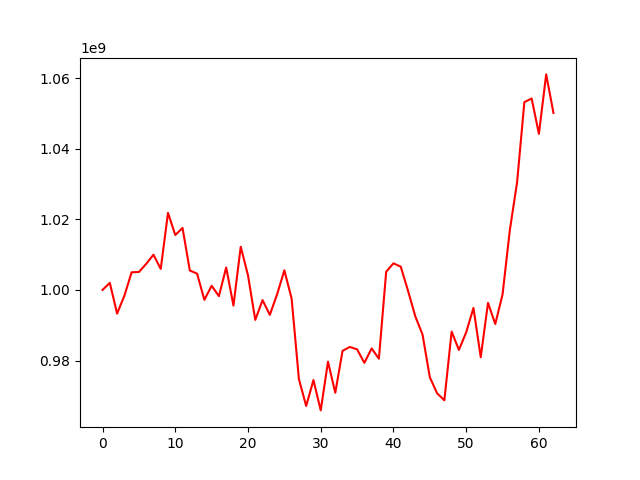

The table this chart was drawn from, first rows:
, 0
0, 1000000000
1, 1001993849
2, 993282581
3, 998330967
4, 1004990969
5, 1005067777
6, 1007368017
7, 1009962488
8, 1005946057
9, 1021813970
10, 1015542754
11, 1017544880
12, 1005493087
13, 1004609301
14, 997184895
15, 1001161300
16, 998239310
17, 1006347221
18, 995560247
19, 1012222020
20, 1004122958
21, 991495753
22, 997106591
23, 992927963
24, 998739967
25, 1005544182
26, 997515079
27, 974729824
28, 967126626
29, 974476272
30, 965871678
31, 979671460
32, 970857716
33, 982736736
34, 983845065
35, 983162171
36, 979338315
37, 983417912
38, 980520676
39, 1005153337
40, 1007518236
41, 1006586156
42, 999789672
43, 992529017
44, 987348174
45, 975255172
46, 970727531
47, 968729625
48, 988186291
49, 983006160
50, 987979792
51, 994898108
52, 980925515
53, 996329275
54, 990348283
55, 998695788
56, 1016897204
57, 1030487124
58, 1053170491
59, 1054213122
... 3 more rows
